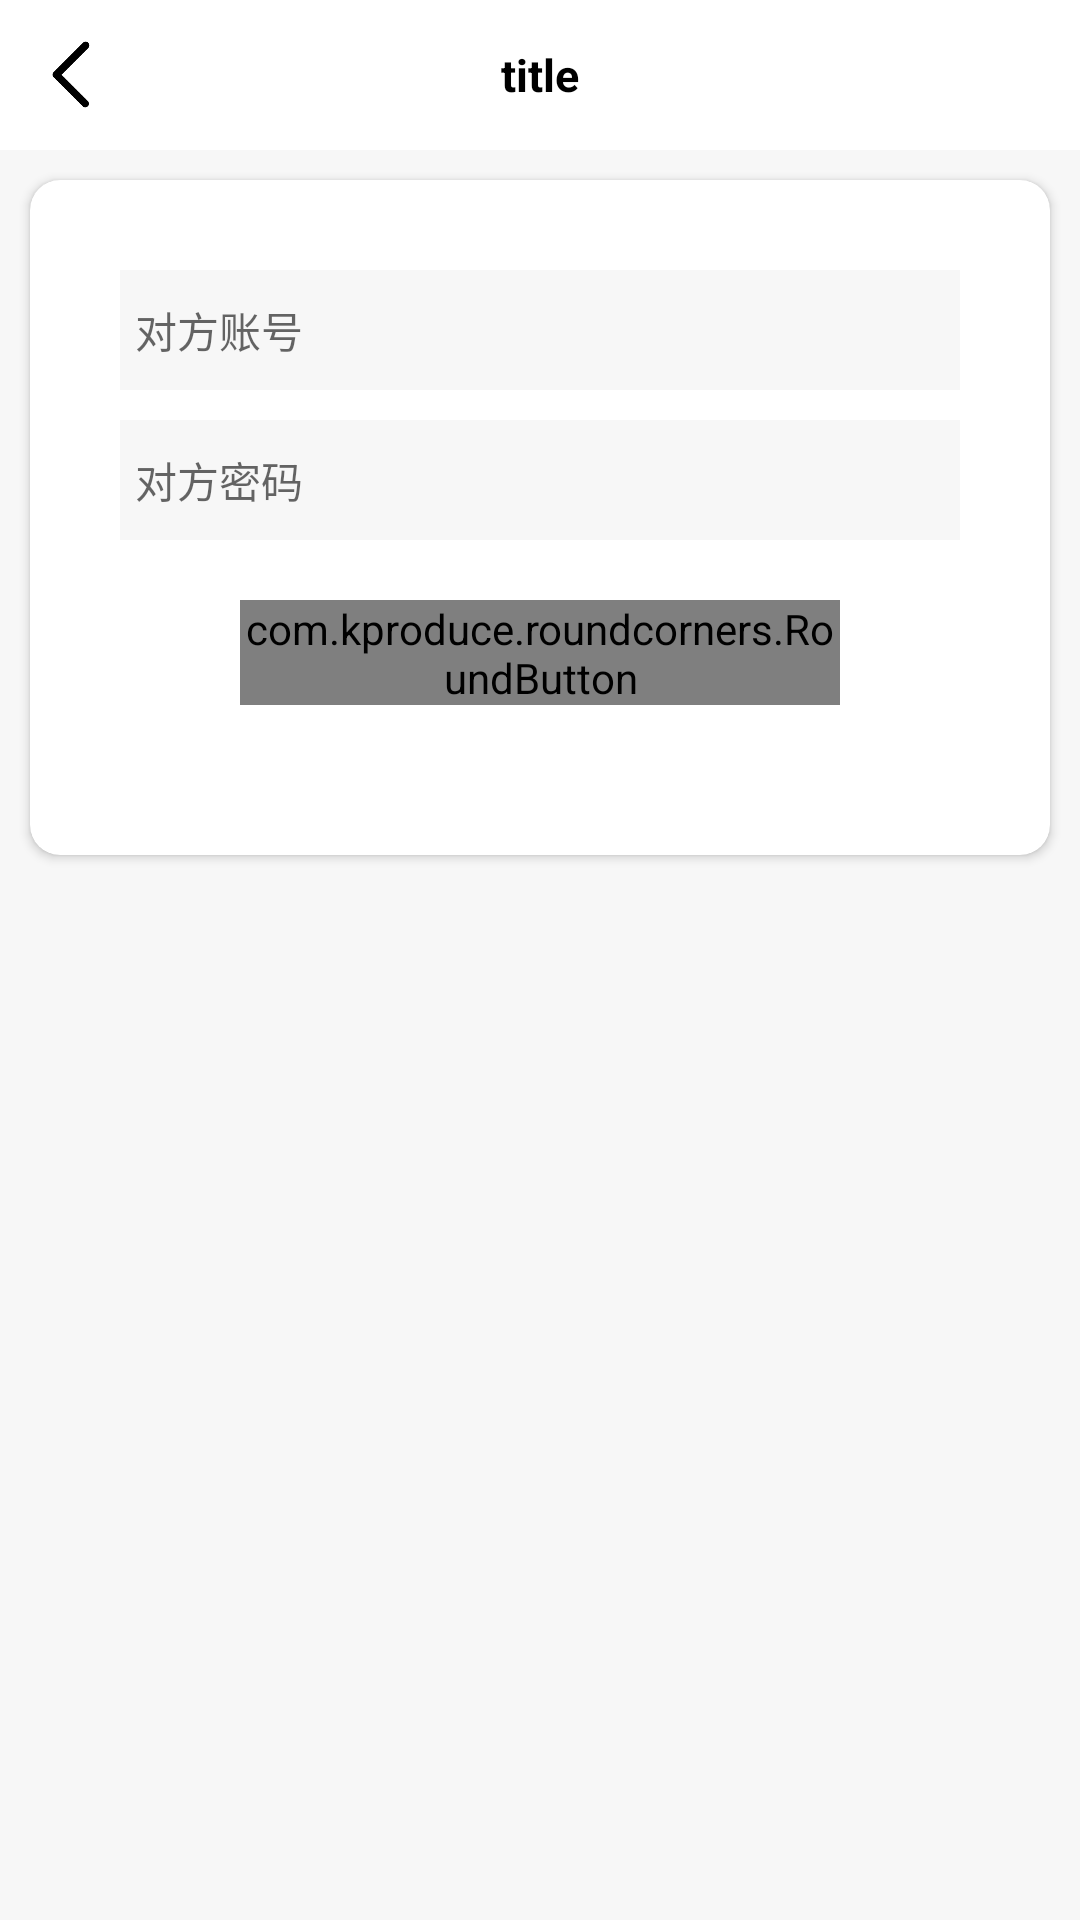

The Android layout XML behind this screen, and the referenced resources:
<!-- AndroidManifest.xml: application theme Theme.DrugApp -->
<!-- res/layout/activity_addguardianship.xml -->
<?xml version="1.0" encoding="utf-8"?>
<LinearLayout xmlns:android="http://schemas.android.com/apk/res/android"
    android:layout_width="match_parent"
    android:layout_height="match_parent"
    xmlns:app="http://schemas.android.com/apk/res-auto"
    android:background="#f7f7f7"
    android:orientation="vertical">

    <include
        layout="@layout/layout_head">
    </include>

    <androidx.cardview.widget.CardView
        app:cardCornerRadius="@dimen/dp_10"
        android:layout_margin="@dimen/dp_10"
        android:layout_width="match_parent"
        android:layout_height="wrap_content"
        android:layout_gravity="center">
        <LinearLayout
            android:padding="@dimen/dp_30"
            android:layout_width="match_parent"
            android:layout_height="match_parent"
            android:orientation="vertical">
            <EditText
                android:id="@+id/account"
                android:hint="对方账号"
                android:gravity="center|left"
                android:textSize="@dimen/sp_14"
                android:padding="@dimen/dp_5"
                android:background="#f7f7f7"
                android:layout_width="match_parent"
                android:layout_height="@dimen/dp_40">
            </EditText>
            <EditText
                android:id="@+id/pass"
                android:layout_marginTop="@dimen/dp_10"
                android:hint="对方密码"
                android:inputType="textPassword"
                android:gravity="center|left"
                android:textSize="@dimen/sp_14"
                android:padding="@dimen/dp_5"
                android:background="#f7f7f7"
                android:layout_width="match_parent"
                android:layout_height="@dimen/dp_40">
            </EditText>
            <com.kproduce.roundcorners.RoundButton
                android:id="@+id/submit"
                android:layout_margin="@dimen/dp_20"
                android:layout_gravity="center"
                app:rRadius="@dimen/dp_10"
                android:text="添加"
                android:textColor="#ffffff"
                android:textSize="@dimen/sp_13"
                android:gravity="center"
                android:background="#4678ff"
                android:layout_width="@dimen/dp_200"
                android:layout_height="@dimen/dp_35">
            </com.kproduce.roundcorners.RoundButton>
        </LinearLayout>
    </androidx.cardview.widget.CardView>

</LinearLayout>
<!-- res/layout/layout_head.xml (included above) -->
<?xml version="1.0" encoding="utf-8"?>
<FrameLayout
    xmlns:android="http://schemas.android.com/apk/res/android"
    android:layout_width="match_parent"
    android:layout_height="@dimen/dp_50"
    android:orientation="horizontal"
    android:background="#ffffff">

    <ImageView
        android:id="@+id/head_finish"
        android:layout_marginLeft="@dimen/dp_10"
        android:layout_gravity="center|left"
        android:src="@mipmap/arrow_left"
        android:layout_width="@dimen/dp_30"
        android:layout_height="@dimen/dp_25">
    </ImageView>

    <TextView
        android:id="@+id/head_title"
        android:text="title"
        android:gravity="center"
        android:textSize="@dimen/sp_15"
        android:textColor="#000000"
        android:textStyle="bold"
        android:layout_width="match_parent"
        android:layout_height="match_parent">
    </TextView>

</FrameLayout>
<!-- resources referenced by this layout -->
<resources>
  <dimen name="dp_10">10dp</dimen>
  <dimen name="dp_20">20dp</dimen>
  <dimen name="dp_200">200dp</dimen>
  <dimen name="dp_25">25dp</dimen>
  <dimen name="dp_30">30dp</dimen>
  <dimen name="dp_35">35dp</dimen>
  <dimen name="dp_40">40dp</dimen>
  <dimen name="dp_5">5dp</dimen>
  <dimen name="dp_50">50dp</dimen>
  <dimen name="sp_13">13sp</dimen>
  <dimen name="sp_14">14sp</dimen>
  <dimen name="sp_15">15sp</dimen>
  <!-- mipmap arrow_left: png bitmap (mipmap-hdpi, 1384 bytes) -->
  <style name="Theme.DrugApp" parent="Theme.MaterialComponents.DayNight.NoActionBar">
          
          <item name="colorPrimary">@color/purple_500</item>
          <item name="colorPrimaryVariant">@color/purple_700</item>
          <item name="colorOnPrimary">@color/white</item>
          
          <item name="colorSecondary">@color/teal_200</item>
          <item name="colorSecondaryVariant">@color/teal_700</item>
          <item name="colorOnSecondary">@color/black</item>
          
          <item name="android:statusBarColor" tools:targetApi="l">?attr/colorPrimaryVariant</item>
          
      </style>
  <color name="purple_500">#5F9EA0</color>
  <color name="purple_700">#5F9EA0</color>
  <color name="white">#FFFFFFFF</color>
  <color name="teal_200">#FF03DAC5</color>
  <color name="teal_700">#FF018786</color>
  <color name="black">#FF000000</color>
</resources>
